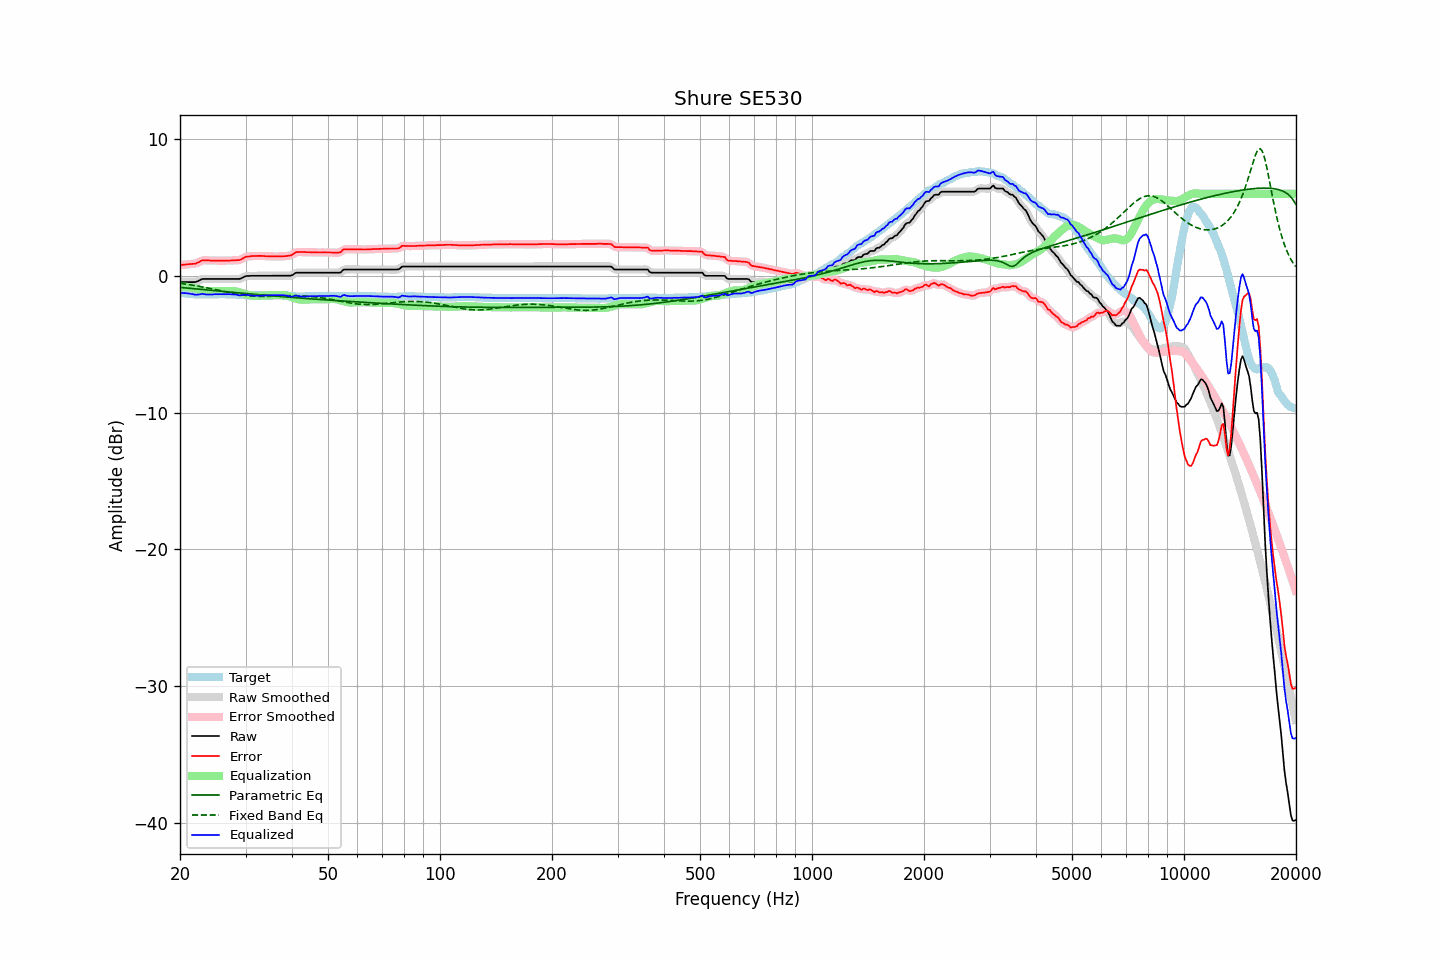

Data behind this chart, as committed beside it:
frequency, raw, error, smoothed, error_smoothed, equalization, parametric_eq, fixed_band_eq, equalized_raw, equalized_smoothed, target
20.00, -0.46, 0.78, -0.46, 0.78, -0.80, -0.85, -0.55, -1.26, -1.26, -1.24
20.20, -0.46, 0.80, -0.46, 0.79, -0.80, -0.86, -0.57, -1.26, -1.26, -1.26
20.40, -0.46, 0.81, -0.46, 0.81, -0.80, -0.87, -0.58, -1.26, -1.26, -1.27
20.61, -0.46, 0.82, -0.46, 0.82, -0.80, -0.88, -0.60, -1.26, -1.26, -1.28
20.81, -0.46, 0.84, -0.46, 0.83, -0.81, -0.89, -0.62, -1.27, -1.27, -1.30
21.02, -0.46, 0.85, -0.46, 0.84, -0.83, -0.90, -0.63, -1.29, -1.29, -1.31
21.23, -0.46, 0.86, -0.46, 0.86, -0.84, -0.91, -0.65, -1.30, -1.30, -1.32
21.44, -0.46, 0.87, -0.46, 0.86, -0.86, -0.92, -0.67, -1.32, -1.32, -1.33
21.66, -0.46, 0.88, -0.46, 0.87, -0.88, -0.93, -0.69, -1.34, -1.35, -1.34
21.87, -0.46, 0.89, -0.46, 0.89, -0.91, -0.94, -0.71, -1.37, -1.37, -1.35
22.09, -0.44, 0.91, -0.43, 0.92, -0.95, -0.95, -0.73, -1.39, -1.38, -1.35
22.31, -0.39, 0.97, -0.39, 0.96, -0.98, -0.96, -0.75, -1.37, -1.38, -1.36
22.54, -0.34, 1.01, -0.33, 1.02, -1.02, -0.98, -0.77, -1.36, -1.35, -1.36
22.76, -0.28, 1.09, -0.28, 1.08, -1.05, -0.99, -0.79, -1.33, -1.34, -1.37
22.99, -0.23, 1.13, -0.24, 1.12, -1.09, -1.00, -0.81, -1.32, -1.33, -1.36
23.22, -0.23, 1.14, -0.23, 1.14, -1.11, -1.01, -0.84, -1.34, -1.34, -1.37
23.45, -0.23, 1.14, -0.23, 1.14, -1.13, -1.02, -0.86, -1.36, -1.35, -1.37
23.69, -0.23, 1.13, -0.23, 1.13, -1.13, -1.03, -0.88, -1.36, -1.36, -1.36
23.92, -0.23, 1.13, -0.23, 1.12, -1.14, -1.04, -0.91, -1.37, -1.37, -1.36
24.16, -0.23, 1.12, -0.23, 1.12, -1.13, -1.05, -0.93, -1.36, -1.36, -1.35
24.40, -0.23, 1.12, -0.23, 1.12, -1.12, -1.06, -0.95, -1.35, -1.35, -1.35
24.65, -0.23, 1.12, -0.23, 1.11, -1.12, -1.08, -0.98, -1.35, -1.35, -1.35
24.89, -0.23, 1.12, -0.23, 1.12, -1.11, -1.09, -1.00, -1.34, -1.34, -1.35
25.14, -0.23, 1.12, -0.23, 1.11, -1.11, -1.10, -1.03, -1.34, -1.34, -1.35
25.39, -0.23, 1.12, -0.23, 1.11, -1.11, -1.11, -1.06, -1.34, -1.34, -1.35
25.65, -0.23, 1.11, -0.23, 1.11, -1.11, -1.12, -1.08, -1.34, -1.34, -1.34
25.91, -0.23, 1.11, -0.23, 1.11, -1.11, -1.13, -1.11, -1.34, -1.34, -1.34
26.16, -0.23, 1.11, -0.23, 1.11, -1.11, -1.14, -1.13, -1.34, -1.34, -1.34
26.43, -0.23, 1.12, -0.23, 1.11, -1.11, -1.15, -1.16, -1.34, -1.34, -1.35
26.69, -0.23, 1.12, -0.23, 1.11, -1.11, -1.16, -1.18, -1.34, -1.34, -1.35
26.96, -0.23, 1.12, -0.23, 1.12, -1.12, -1.18, -1.21, -1.35, -1.35, -1.35
27.23, -0.23, 1.12, -0.23, 1.12, -1.12, -1.19, -1.23, -1.35, -1.35, -1.35
27.50, -0.23, 1.13, -0.23, 1.12, -1.12, -1.20, -1.26, -1.35, -1.35, -1.36
27.77, -0.23, 1.14, -0.23, 1.13, -1.12, -1.21, -1.28, -1.35, -1.35, -1.37
28.05, -0.23, 1.14, -0.23, 1.14, -1.13, -1.22, -1.30, -1.36, -1.36, -1.37
28.33, -0.23, 1.15, -0.23, 1.14, -1.14, -1.23, -1.33, -1.37, -1.38, -1.38
28.62, -0.23, 1.15, -0.23, 1.14, -1.17, -1.24, -1.35, -1.40, -1.40, -1.38
28.90, -0.23, 1.16, -0.22, 1.17, -1.20, -1.25, -1.37, -1.43, -1.42, -1.39
29.19, -0.19, 1.21, -0.18, 1.21, -1.23, -1.26, -1.39, -1.42, -1.42, -1.40
29.48, -0.13, 1.27, -0.13, 1.27, -1.27, -1.27, -1.40, -1.40, -1.40, -1.40
29.78, -0.07, 1.33, -0.07, 1.33, -1.31, -1.28, -1.42, -1.38, -1.38, -1.41
30.08, -0.02, 1.39, -0.03, 1.38, -1.35, -1.30, -1.44, -1.37, -1.38, -1.42
30.38, -0.01, 1.41, -0.01, 1.41, -1.39, -1.31, -1.45, -1.40, -1.40, -1.42
30.68, -0.01, 1.42, -0.00, 1.42, -1.41, -1.32, -1.46, -1.42, -1.42, -1.43
30.99, -0.00, 1.43, -0.00, 1.43, -1.44, -1.33, -1.47, -1.44, -1.44, -1.44
31.30, 0.00, 1.45, -0.00, 1.44, -1.45, -1.34, -1.48, -1.45, -1.45, -1.45
31.61, 0.00, 1.45, 0.00, 1.45, -1.45, -1.35, -1.49, -1.45, -1.45, -1.45
31.93, 0.00, 1.45, 0.00, 1.45, -1.45, -1.36, -1.50, -1.45, -1.45, -1.45
32.24, 0.00, 1.46, -0.00, 1.45, -1.45, -1.37, -1.50, -1.45, -1.45, -1.46
32.57, 0.00, 1.46, -0.00, 1.46, -1.45, -1.38, -1.50, -1.45, -1.45, -1.46
32.89, 0.00, 1.46, -0.00, 1.46, -1.45, -1.39, -1.51, -1.45, -1.45, -1.46
33.22, 0.00, 1.46, -0.00, 1.45, -1.45, -1.40, -1.51, -1.45, -1.45, -1.46
33.55, 0.00, 1.45, -0.00, 1.45, -1.44, -1.41, -1.51, -1.44, -1.44, -1.45
33.89, 0.00, 1.44, -0.00, 1.44, -1.44, -1.42, -1.51, -1.44, -1.44, -1.44
34.23, 0.00, 1.44, 0.00, 1.43, -1.43, -1.43, -1.50, -1.43, -1.43, -1.44
34.57, 0.00, 1.43, 0.00, 1.43, -1.43, -1.44, -1.50, -1.43, -1.43, -1.43
34.92, 0.00, 1.43, 0.00, 1.42, -1.42, -1.45, -1.50, -1.42, -1.42, -1.43
35.27, 0.00, 1.42, 0.00, 1.42, -1.42, -1.46, -1.49, -1.42, -1.42, -1.42
35.62, 0.00, 1.42, 0.00, 1.42, -1.42, -1.47, -1.49, -1.42, -1.42, -1.42
35.97, 0.00, 1.42, 0.00, 1.41, -1.41, -1.48, -1.49, -1.41, -1.41, -1.42
... 635 more rows
